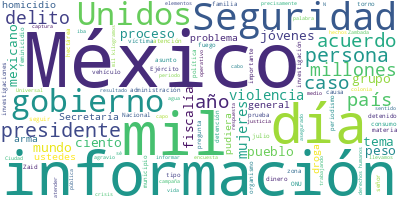

The table this chart was drawn from, first rows:
Participante, Texto, Sentimiento, Palabras, Dia, Mes, Anio
PRESIDENTE ANDRES MANUEL LOPEZ OBRADOR, : Buenos días. Ánimo, ánimo., 0.0, 5, 06, 08, 2024
PRESIDENTE ANDRES MANUEL LOPEZ OBRADOR, Bueno, vamos a informar, como lo hacemos…, 0.0, 48, 06, 08, 2024
LUIS RODRIGUEZ BUCIO, ?Con su permiso, señor presidente. Muy b…, 0.0, 102, 06, 08, 2024
LUIS RODRIGUEZ BUCIO, Detenciones relevantes. Tenemos esta, de…, 0.0, 178, 06, 08, 2024
LUIS RODRIGUEZ BUCIO, Esta siguiente detención, se trata de Br…, 0.0, 161, 06, 08, 2024
LUIS RODRIGUEZ BUCIO, Siguiente detención, se trata de Víctor …, 0.0, 172, 06, 08, 2024
LUIS RODRIGUEZ BUCIO, Esta detención, de Juan Gustavo, él fue …, 0.0, 115, 06, 08, 2024
LUIS RODRIGUEZ BUCIO, En vinculaciones a proceso, tenemos este…, 0.0, 184, 06, 08, 2024
LUIS RODRIGUEZ BUCIO, Esta otra vinculación a proceso, de Luis…, 0.0, 144, 06, 08, 2024
LUIS RODRIGUEZ BUCIO, Sentencia de 50 años de prisión a Jonath…, 0.0, 177, 06, 08, 2024
LUIS RODRIGUEZ BUCIO, Esta otra sentencia, de 75 años a Martín…, 0.0, 112, 06, 08, 2024
LUIS RODRIGUEZ BUCIO, Esta sentencia es de prisión vitalicia c…, 0.0, 147, 06, 08, 2024
LUIS RODRIGUEZ BUCIO, Lamentablemente tenemos este homicidio d…, 0.0, 89, 06, 08, 2024
LUIS RODRIGUEZ BUCIO, El hecho se registró cuando el reportero…, 0.0, 96, 06, 08, 2024
LUIS RODRIGUEZ BUCIO, En jueces que favorecen a presuntos deli…, 0.0, 35, 06, 08, 2024
LUIS RODRIGUEZ BUCIO, La jueza que favorece es Alejandra Domín…, 0.0, 165, 06, 08, 2024
LUIS RODRIGUEZ BUCIO, Estos argumentos fueron desacreditados p…, 0.0, 37, 06, 08, 2024
LUIS RODRIGUEZ BUCIO, Sería cuanto, señor presidente. Me permi…, 0.0, 13, 06, 08, 2024
LUIS CRESENCIO SANDOVAL GONZALEZ, ?Con permiso, señor presidente. Continua…, 0.0, 69, 06, 08, 2024
LUIS CRESENCIO SANDOVAL GONZALEZ, En cuanto a los aseguramientos de armas …, 0.0, 33, 06, 08, 2024
LUIS CRESENCIO SANDOVAL GONZALEZ, En granadas, 12 granadas aseguradas, par…, 0.0, 15, 06, 08, 2024
LUIS CRESENCIO SANDOVAL GONZALEZ, En cartuchos, 57 mil 577 cartuchos en es…, 0.0, 27, 06, 08, 2024
LUIS CRESENCIO SANDOVAL GONZALEZ, Detenidos, fueron 550 en el periodo, par…, 0.0, 13, 06, 08, 2024
LUIS CRESENCIO SANDOVAL GONZALEZ, En vehículos asegurados, 446 vehículos a…, 0.0, 17, 06, 08, 2024
LUIS CRESENCIO SANDOVAL GONZALEZ, En fentanilo se aseguraron dos kilogramo…, 0.0, 22, 06, 08, 2024
LUIS CRESENCIO SANDOVAL GONZALEZ, En metanfetaminas, cuatro mil 192.5 kilo…, 0.0, 24, 06, 08, 2024
LUIS CRESENCIO SANDOVAL GONZALEZ, En cocaína, dos mil 281.6 en el periodo …, 0.0, 19, 06, 08, 2024
LUIS CRESENCIO SANDOVAL GONZALEZ, En marihuana, cuatro mil 816 kilogramos …, 0.0, 18, 06, 08, 2024
LUIS CRESENCIO SANDOVAL GONZALEZ, En heroína, 1.2 kilogramos, para el tota…, 0.0, 14, 06, 08, 2024
LUIS CRESENCIO SANDOVAL GONZALEZ, En goma de opio, 40 kilogramos, haciendo…, 0.0, 17, 06, 08, 2024
LUIS CRESENCIO SANDOVAL GONZALEZ, Se han asegurado 3.1 millones de pesos e…, 0.0, 50, 06, 08, 2024
LUIS CRESENCIO SANDOVAL GONZALEZ, Se erradicaron 337 plantíos en 42.6 hect…, 0.0, 22, 06, 08, 2024
LUIS CRESENCIO SANDOVAL GONZALEZ, En amapola 455 plantíos, 45.5 hectáreas.…, 0.0, 20, 06, 08, 2024
LUIS CRESENCIO SANDOVAL GONZALEZ, Lo que son laboratorios clandestinos de …, 0.0, 59, 06, 08, 2024
LUIS CRESENCIO SANDOVAL GONZALEZ, Y asegurados de metanfetamina, 696.97 to…, 0.0, 37, 06, 08, 2024
LUIS CRESENCIO SANDOVAL GONZALEZ, En el combate al mercado ilícito de comb…, 0.0, 28, 06, 08, 2024
LUIS CRESENCIO SANDOVAL GONZALEZ, Sobre apoyos que brinda la Guardia Nacio…, 0.0, 59, 06, 08, 2024
LUIS CRESENCIO SANDOVAL GONZALEZ, Y en traslados de internos, se realizaro…, 0.0, 20, 06, 08, 2024
LUIS CRESENCIO SANDOVAL GONZALEZ, Este es el esfuerzo nacional, los result…, 0.0, 30, 06, 08, 2024
LUIS CRESENCIO SANDOVAL GONZALEZ, Y aquí resaltar, en detenidos: de 89 mil…, 0.0, 35, 06, 08, 2024
LUIS CRESENCIO SANDOVAL GONZALEZ, Sobre la afectación a grupos delictivos …, 0.0, 82, 06, 08, 2024
LUIS CRESENCIO SANDOVAL GONZALEZ, Cedo la palabra a la secretaria de Segur…, 0.0, 8, 06, 08, 2024
ROSA ICELA RODRIGUEZ VELAZQUEZ, ?Con su permiso, presidente. Buenos días…, 0.0, 11, 06, 08, 2024
ROSA ICELA RODRIGUEZ VELAZQUEZ, Como primera secretaria de Seguridad de …, 0.0, 46, 06, 08, 2024
ROSA ICELA RODRIGUEZ VELAZQUEZ, Uno, se trata de la creación del Gabinet…, 0.0, 74, 06, 08, 2024
ROSA ICELA RODRIGUEZ VELAZQUEZ, El Protocolo Nacional de Actuación Polic…, 0.0, 20, 06, 08, 2024
ROSA ICELA RODRIGUEZ VELAZQUEZ, También, el Protocolo Nacional para la A…, 0.0, 17, 06, 08, 2024
ROSA ICELA RODRIGUEZ VELAZQUEZ, También, el Modelo Integral para la Sanc…, 0.0, 13, 06, 08, 2024
ROSA ICELA RODRIGUEZ VELAZQUEZ, Así como el proceso de revisión y judici…, 0.0, 23, 06, 08, 2024
ROSA ICELA RODRIGUEZ VELAZQUEZ, Otro tema es la impartición de capacitac…, 0.0, 83, 06, 08, 2024
ROSA ICELA RODRIGUEZ VELAZQUEZ, Además, en estas mesas, donde participan…, 0.0, 34, 06, 08, 2024
ROSA ICELA RODRIGUEZ VELAZQUEZ, También, otro especial gusto que nos da …, 0.0, 47, 06, 08, 2024
ROSA ICELA RODRIGUEZ VELAZQUEZ, Otro es la capacitación a los primeros r…, 0.0, 31, 06, 08, 2024
ROSA ICELA RODRIGUEZ VELAZQUEZ, En coordinación con autoridades locales,…, 0.0, 108, 06, 08, 2024
ROSA ICELA RODRIGUEZ VELAZQUEZ, En estas zonas, con el trabajo de las un…, 0.0, 88, 06, 08, 2024
ROSA ICELA RODRIGUEZ VELAZQUEZ, Aquí también se capacitó a 28 mil 603 se…, 0.0, 60, 06, 08, 2024
ROSA ICELA RODRIGUEZ VELAZQUEZ, Seis. También, en conjunto con la Conavi…, 0.0, 64, 06, 08, 2024
ROSA ICELA RODRIGUEZ VELAZQUEZ, Siete. También, se fomentó el uso de la …, 0.0, 28, 06, 08, 2024
ROSA ICELA RODRIGUEZ VELAZQUEZ, Otro importante para nosotros es la crea…, 0.0, 83, 06, 08, 2024
ROSA ICELA RODRIGUEZ VELAZQUEZ, Todas estas acciones que hemos señalado …, 0.0, 29, 06, 08, 2024
... 304 more rows
